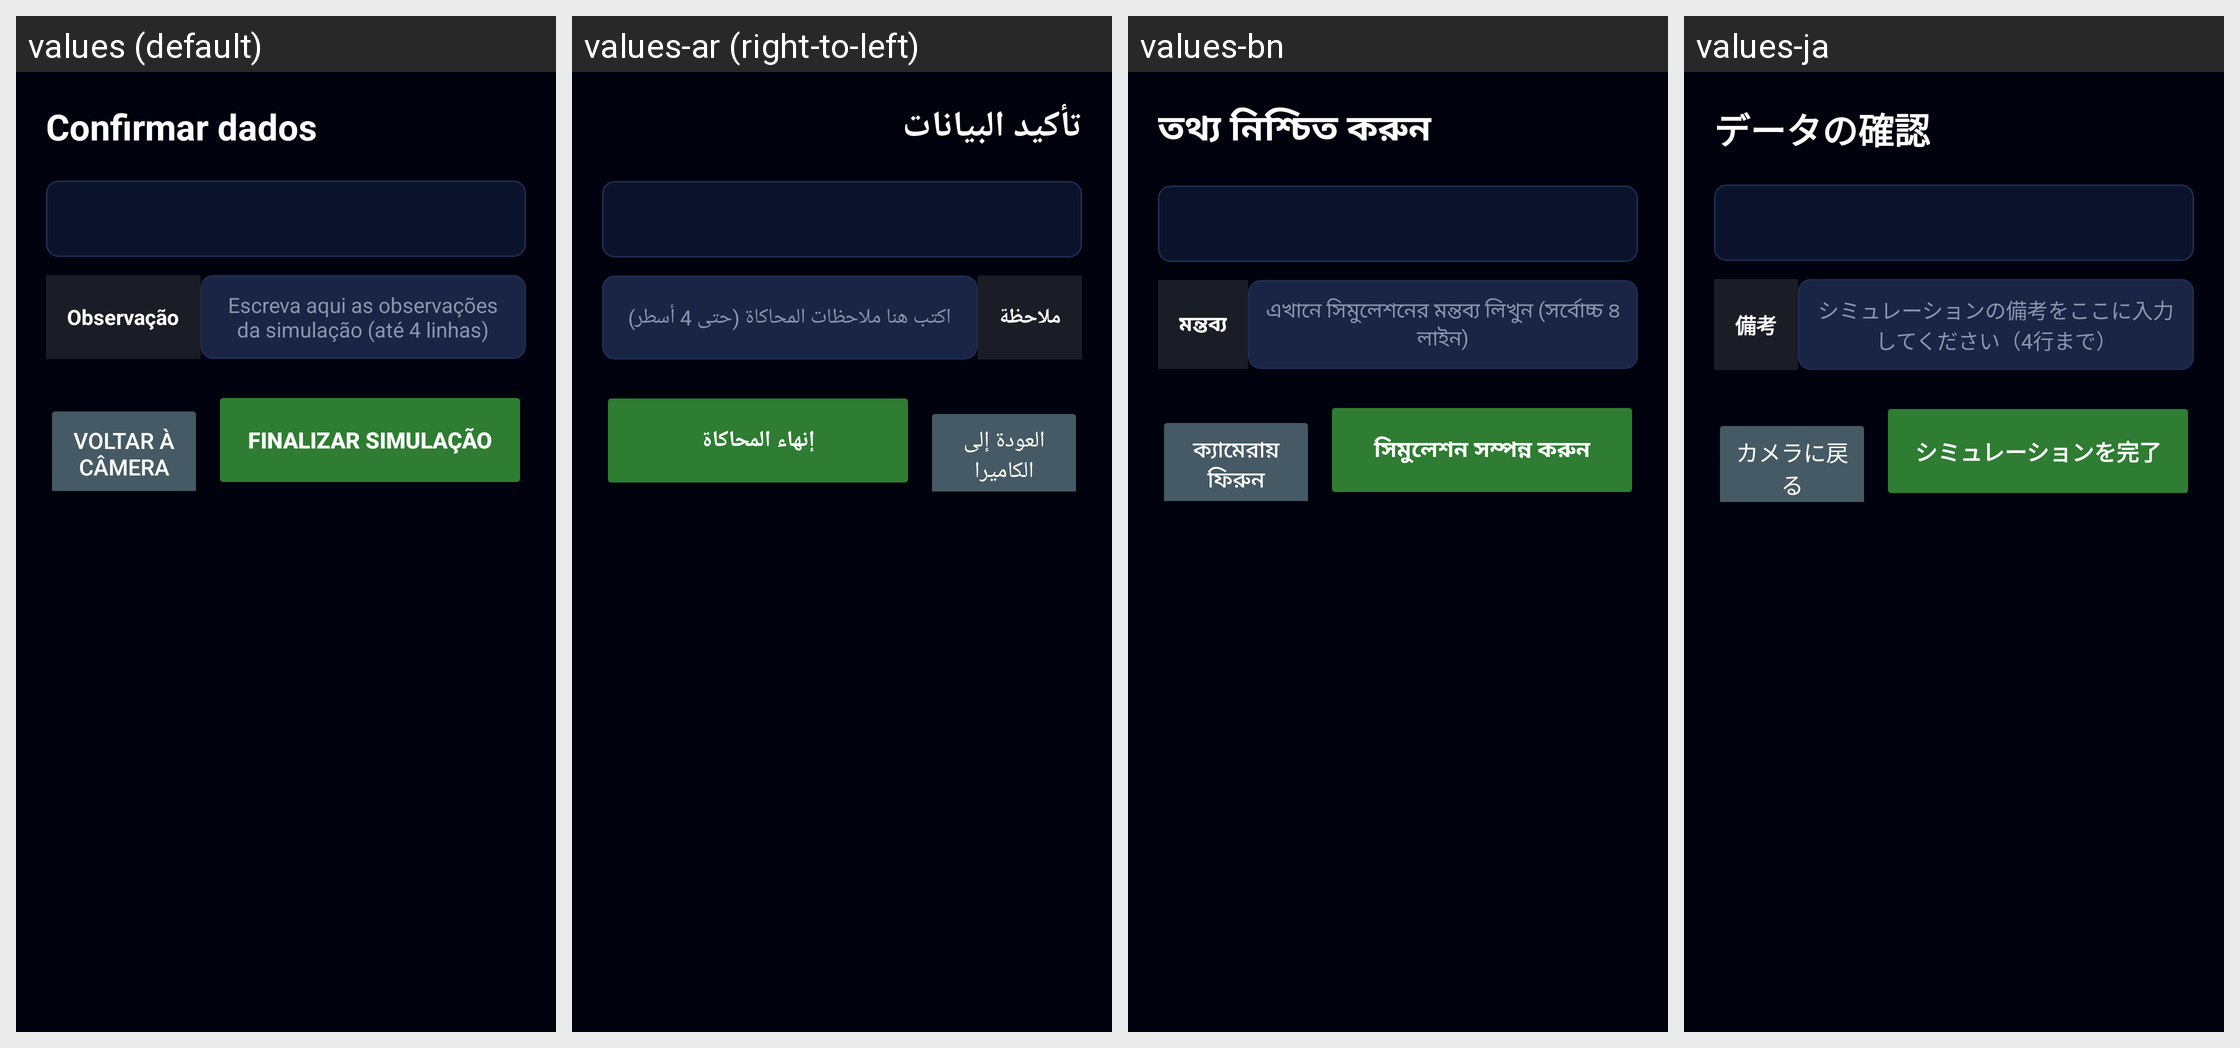

Here is an Android app screen in its default locale and in the app's own translations. Write out the translated-string differences for the strings that appear on this screen.
Android screen res/layout/activity_finalizar.xml rendered under 4 locales, left to right: values (default), values-ar (right-to-left), values-bn, values-ja. Device: Nexus 5 (rendered at 1080×1920; each locale shown at half size, 540×960, under a caption strip naming it); theme Theme.Radioterapia.
Other locales in the repository, not shown: values-de, values-en, values-es, values-fr, values-it, values-ko, values-pl, values-zh.
Strings drawn on this screen, with the default value and each locale's value (text and hints the layout hard-codes, and strings that could not be matched under every locale, appear in the picture but are not listed):

fin_confirm_title
  values: Confirmar dados
  values-ar: تأكيد البيانات
  values-bn: তথ্য নিশ্চিত করুন
  values-ja: データの確認

fin_observation_label
  values: Observação
  values-ar: ملاحظة
  values-bn: মন্তব্য
  values-ja: 備考

fin_observation_hint
  values: Escreva aqui as observações da simulação (até 4 linhas)
  values-ar: اكتب هنا ملاحظات المحاكاة (حتى 4 أسطر)
  values-bn: এখানে সিমুলেশনের মন্তব্য লিখুন (সর্বোচ্চ ৪ লাইন)
  values-ja: シミュレーションの備考をここに入力してください（4行まで）

back_to_camera
  values: Voltar à câmera
  values-ar: العودة إلى الكاميرا
  values-bn: ক্যামেরায় ফিরুন
  values-ja: カメラに戻る

finish_simulation
  values: Finalizar simulação
  values-ar: إنهاء المحاكاة
  values-bn: সিমুলেশন সম্পন্ন করুন
  values-ja: シミュレーションを完了
